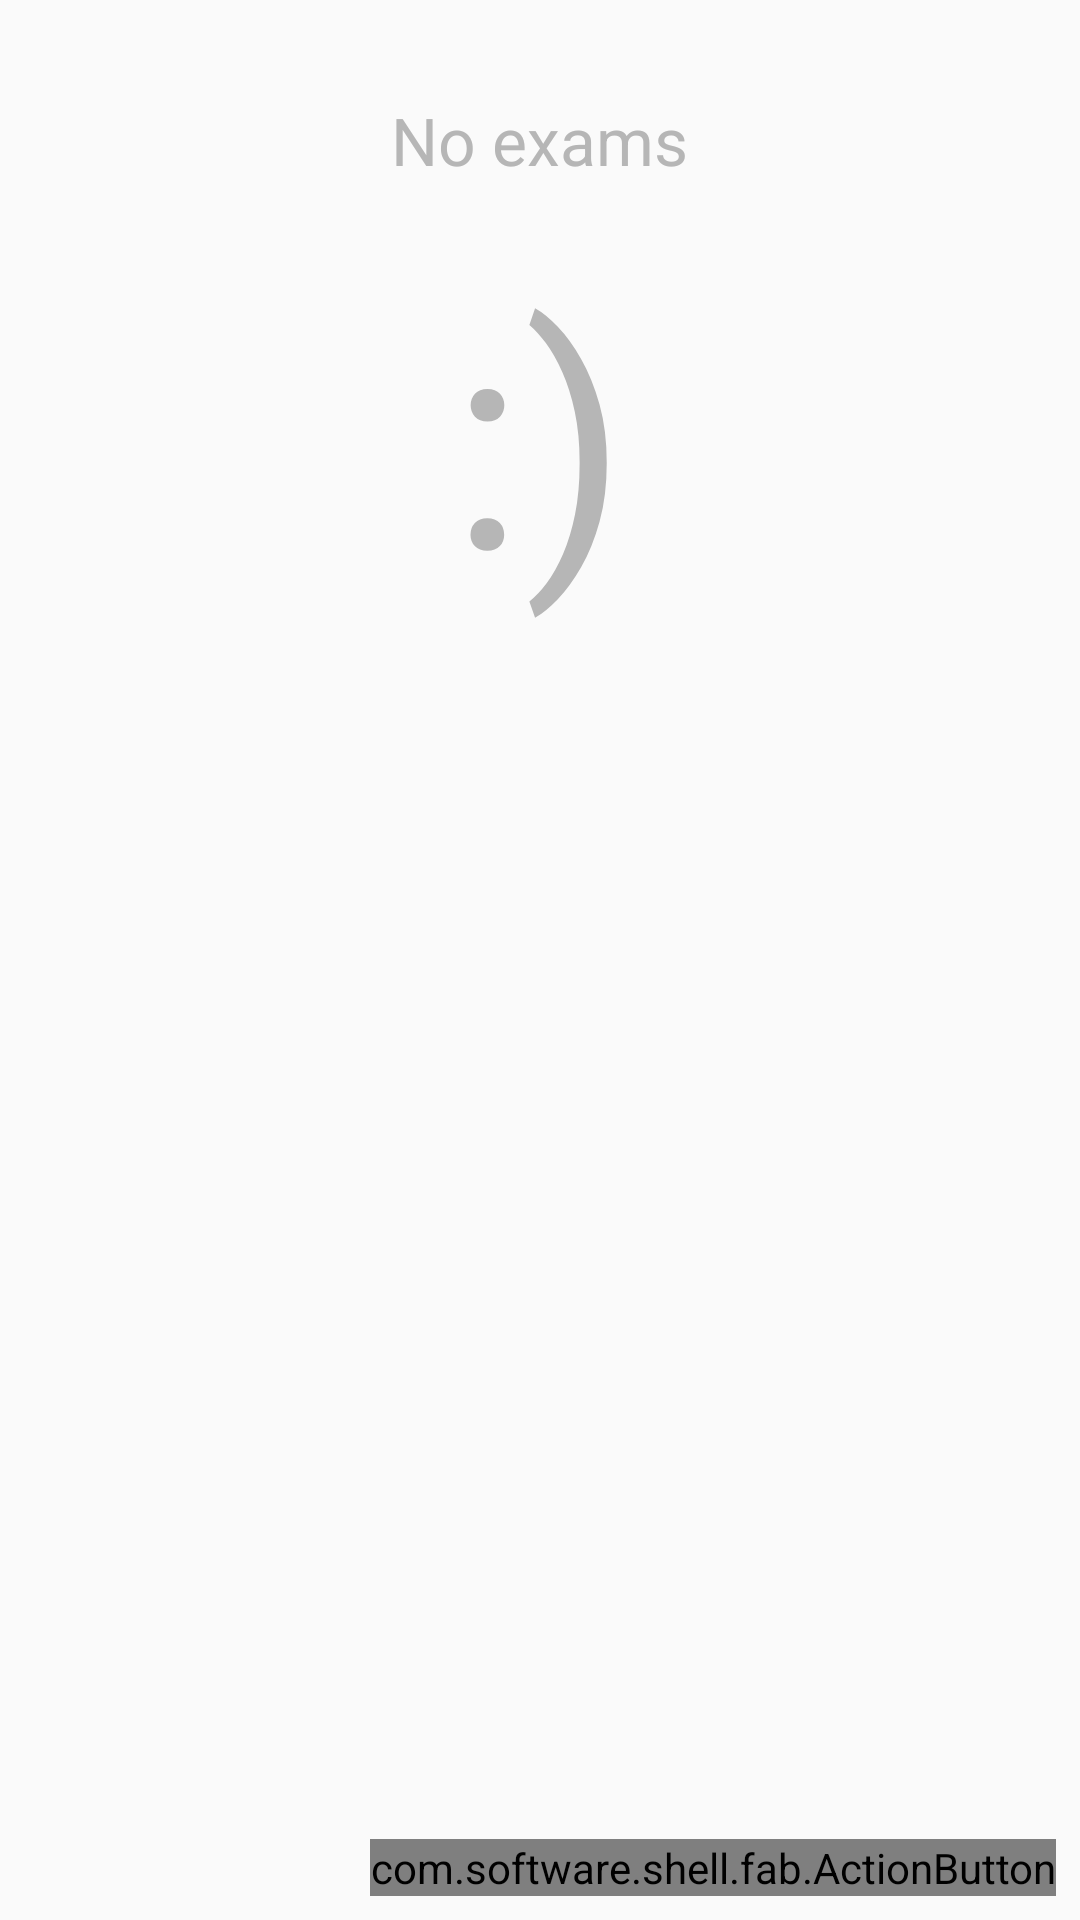

Write the Android layout XML for this screen, with the resource values it uses.
<!-- AndroidManifest.xml: application theme AppTheme -->
<!-- res/layout/fragment_exam.xml -->
<?xml version="1.0" encoding="utf-8"?>
<RelativeLayout xmlns:android="http://schemas.android.com/apk/res/android"
    android:orientation="vertical" android:layout_width="match_parent"
    android:layout_height="match_parent">

    <ListView
        android:layout_width="match_parent"
        android:layout_height="wrap_content"
        android:id="@+id/listView"
        android:layout_alignParentLeft="true"
        android:layout_alignParentTop="true" />


    <LinearLayout xmlns:android="http://schemas.android.com/apk/res/android"
        android:orientation="vertical" android:layout_width="match_parent"
        android:layout_height="match_parent"
        android:layout_gravity="center"
        android:gravity="bottom|top"
        android:id="@+id/error">


        <TextView
            android:layout_width="wrap_content"
            android:layout_height="wrap_content"
            android:textAppearance="?android:attr/textAppearanceLarge"
            android:text="No exams"
            android:id="@+id/title"
            android:layout_gravity="center_horizontal"
            android:textColor="@color/divider"
            android:layout_marginLeft="16dp"
            android:layout_marginTop="32dp"
            android:layout_marginRight="16dp"
            android:layout_marginBottom="16dp"
            android:gravity="center" />

        <TextView
            android:layout_width="wrap_content"
            android:layout_height="wrap_content"
            android:textAppearance="?android:attr/textAppearanceLarge"
            android:text=":)"
            android:id="@+id/symbol"
            android:layout_gravity="center_horizontal"
            android:textSize="100dp"
            android:textColor="@color/divider" />
    </LinearLayout>

    <com.software.shell.fab.ActionButton
        android:id="@+id/action_button"
        android:layout_width="wrap_content"
        android:layout_height="wrap_content"
        android:layout_alignParentBottom="true"
        android:layout_alignParentRight="true"
        android:layout_marginRight="8dp"
        android:layout_marginBottom="8dp" />
</RelativeLayout>
<!-- resources referenced by this layout -->
<resources>
  <color name="divider">#B6B6B6</color>
  <style name="AppTheme" parent="Theme.AppCompat.Light.NoActionBar">
  
          <item name="colorPrimary">@color/primary</item>
          <item name="colorPrimaryDark">@color/primary_dark</item>
          <item name="colorAccent">@color/accent</item>
          <item name="windowActionBar">false</item>
          <item name="windowActionModeOverlay">true</item>
      </style>
  <color name="primary">#2196F3</color>
  <color name="primary_dark">#1976D2</color>
  <color name="accent">#607D8B</color>
</resources>
